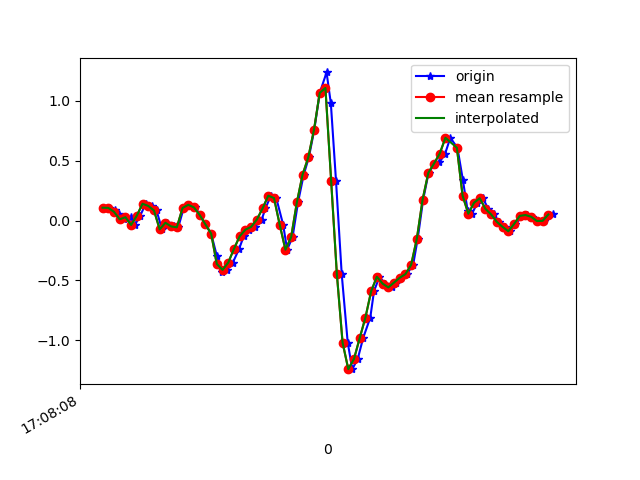

The table this chart was drawn from, first rows:
1618852088541, 1547784443536246, 0.106982134, -0.20944892, 0.0074273804
1618852088563, 1547784462561814, 0.1058, -0.1044, -0.02922
1618852088583, 1547784481612198, 0.08988, 0.1766, -0.01823
1618852088596, 1547784500637766, 0.05567, -0.2705, 0.04041
1618852088615, 1547784519688150, 0.01047, -0.1642, -0.03167
1618852088638, 1547784538676774, 0.02757, 0.2316, -0.03045
1618852088653, 1547784557698886, -0.03718, -0.04207, 0.007427
1618852088672, 1547784576745782, 0.04101, -0.2168, -0.01945
1618852088691, 1547784595767862, 0.14, 0.2182, -0.02922
1618852088714, 1547784614789974, 0.1216, -0.09583, 0.01231
1618852088729, 1547784633832886, 0.08377, -0.3121, 0.02087
1618852088748, 1547784652854742, -0.07383, 0.0349, -0.039
1618852088767, 1547784671876566, -0.01886, 0.2609, -0.0109
1618852088790, 1547784690898422, -0.0494, -0.01886, 0.04652
1618852088805, 1547784709945046, -0.05673, -0.2082, 0.02942
1618852088824, 1547784728966838, 0.1045, 0.1534, 0.01476
1618852088843, 1547784747953014, 0.1314, 0.1424, 0.04408
1618852088864, 1547784766997782, 0.1094, -0.2498, 0.09784
1618852088882, 1547784786017750, 0.0459, 0.04101, 0.1076
1618852088900, 1547784805037718, -0.0323, 0.1119, 0.1455
1618852088920, 1547784824082486, -0.1093, 0.2805, 0.2127
1618852088940, 1547784843108790, -0.2962, 0.4283, 0.3483
1618852088957, 1547784862129014, -0.4306, 0.6006, 0.5254
1618852088976, 1547784881174070, -0.4123, 0.8596, 0.7649
1618852088996, 1547784900194294, -0.3512, 1.214, 1.003
1618852089018, 1547784919214582, -0.2363, 1.63, 1.223
1618852089034, 1547784938264630, -0.1313, 2.098, 1.438
1618852089052, 1547784957285046, -0.07628, 2.597, 1.66
1618852089073, 1547784976305462, -0.05306, 3.094, 1.866
1618852089097, 1547784995350710, 0.008022, 3.588, 2.05
1618852089110, 1547785014371190, 0.1009, 4.025, 2.191
1618852089129, 1547785033391606, 0.2072, 4.429, 2.246
1618852089148, 1547785052437494, 0.1876, 4.833, 2.282
1618852089172, 1547785071457974, -0.03474, 5.193, 2.375
1618852089186, 1547785090478390, -0.2437, 5.433, 2.473
1618852089205, 1547785109498806, -0.1386, 5.644, 2.479
1618852089224, 1547785128544118, 0.151, 5.816, 2.378
1618852089244, 1547785147692627, 0.3831, 5.771, 2.169
1618852089262, 1547785166738131, 0.5273, 5.346, 1.842
1618852089281, 1547785185758803, 0.7582, 4.519, 1.456
1618852089300, 1547785204779475, 1.066, 3.663, 0.9921
1618852089324, 1547785223800147, 1.237, 2.935, 0.5364
1618852089339, 1547785242853907, 0.9781, 2.268, 0.1333
1618852089357, 1547785261874835, 0.3318, 1.624, -0.1795
1618852089377, 1547785280920531, -0.4477, 1.014, -0.342
1618852089398, 1547785299941459, -1.019, 0.4967, -0.3847
1618852089414, 1547785318987155, -1.242, 0.08377, -0.3591
1618852089433, 1547785338008019, -1.156, -0.295, -0.3041
1618852089452, 1547785357026963, -0.9816, -0.6639, -0.2577
1618852089477, 1547785376047891, -0.8105, -1.051, -0.2467
1618852089490, 1547785395093523, -0.5906, -1.42, -0.2552
1618852089509, 1547785414114451, -0.4697, -1.79, -0.3078
1618852089528, 1547785433160083, -0.5271, -2.23, -0.4874
1618852089552, 1547785452171795, -0.5589, -2.713, -0.7244
1618852089566, 1547785471217299, -0.5185, -3.181, -0.9321
1618852089586, 1547785490237971, -0.4782, -3.628, -1.179
1618852089605, 1547785509258643, -0.4477, -4.027, -1.482
1618852089627, 1547785528279315, -0.3695, -4.373, -1.734
1618852089643, 1547785547315603, -0.1508, -4.569, -1.945
1618852089662, 1547785566336019, 0.1742, -4.668, -2.113
1618852089681, 1547785585356563, 0.3978, -4.658, -2.194
... 23 more rows
